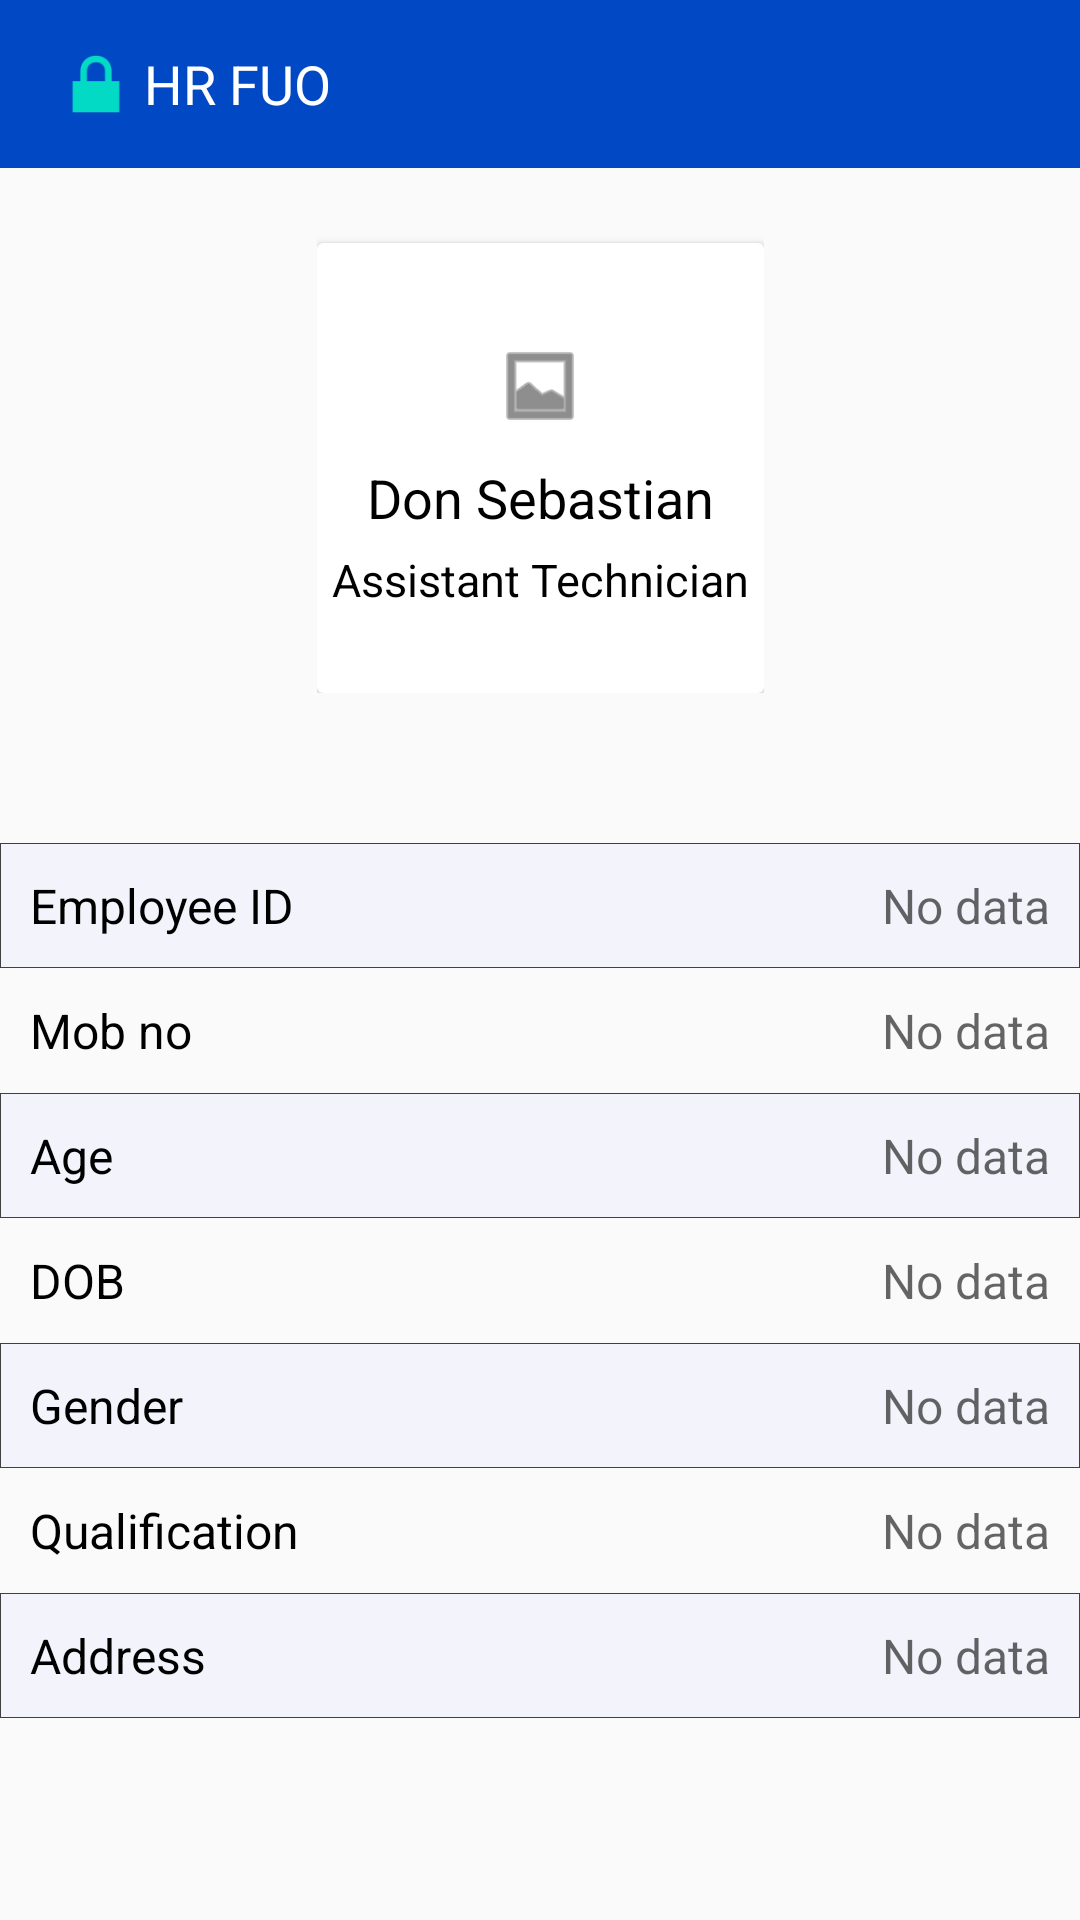

Layout XML and referenced resources for this Android screen:
<!-- AndroidManifest.xml: application theme AppTheme -->
<!-- res/layout/activity_profile_view.xml -->
<?xml version="1.0" encoding="utf-8"?>
<androidx.constraintlayout.widget.ConstraintLayout xmlns:android="http://schemas.android.com/apk/res/android"
    xmlns:app="http://schemas.android.com/apk/res-auto"
    xmlns:tools="http://schemas.android.com/tools"
    android:layout_width="match_parent"
    android:layout_height="match_parent"
    tools:context=".Activity.ProfileViewActivity">

    <include layout="@layout/appbar" />

    <LinearLayout
        android:id="@+id/linearLayout"
        android:layout_width="wrap_content"
        android:layout_height="wrap_content"
        app:layout_constraintEnd_toEndOf="parent"
        app:layout_constraintStart_toStartOf="parent"
        app:layout_constraintTop_toBottomOf="@+id/toolbar">

        <androidx.cardview.widget.CardView
            android:id="@+id/customer"
            android:layout_width="0dp"
            android:layout_height="150dp"
            android:layout_marginTop="25dp"
            android:layout_weight="1"
            android:clickable="true"
            android:focusable="true"
            android:foreground="?android:attr/selectableItemBackground"
            android:gravity="center">

            <LinearLayout
                android:layout_width="wrap_content"
                android:layout_height="150dp"
                android:layout_weight="1"
                android:gravity="center"
                android:orientation="vertical">

                <ImageView
                    android:layout_width="30dp"
                    android:layout_height="50dp"
                    android:contentDescription="@string/profileimage_cont_desc"
                    android:src="@android:drawable/ic_menu_gallery"
                    android:tint="@color/cardview_dark_background" />

                <TextView
                    android:id="@+id/profilename_pva_txt"
                    android:layout_width="wrap_content"
                    android:layout_height="wrap_content"
                    android:text="@string/profile_name"
                    android:textColor="@color/colorBlack"
                    android:textSize="18sp" />

                <TextView
                    android:id="@+id/desig_pva_txt"
                    android:layout_width="wrap_content"
                    android:layout_height="wrap_content"
                    android:padding="5dp"
                    android:text="@string/designation"
                    android:textColor="@color/colorBlack"
                    android:textSize="15sp" />
            </LinearLayout>
        </androidx.cardview.widget.CardView>
    </LinearLayout>

    <androidx.constraintlayout.widget.ConstraintLayout
        android:id="@+id/constraintLayout2"
        android:layout_width="0dp"
        android:layout_height="wrap_content"
        android:layout_marginTop="50dp"
        app:layout_constraintEnd_toEndOf="parent"
        app:layout_constraintStart_toStartOf="parent"
        app:layout_constraintTop_toBottomOf="@+id/linearLayout">

        <TableLayout
            android:layout_width="match_parent"
            android:layout_height="match_parent"
            app:layout_constraintBottom_toBottomOf="parent"
            app:layout_constraintEnd_toEndOf="parent"
            app:layout_constraintStart_toStartOf="parent"
            app:layout_constraintTop_toTopOf="parent">

            <TableRow
                android:layout_width="match_parent"
                android:layout_height="wrap_content"
                android:background="@drawable/cell_shape"
                android:weightSum="2">

                <TextView
                    android:layout_width="0dp"
                    android:layout_height="wrap_content"
                    android:layout_weight="1"
                    android:padding="10dp"
                    android:text="@string/empid_pva"
                    android:textColor="@android:color/black"
                    android:textSize="16sp" />


                <TextView
                    android:id="@+id/empid_pva_txt"
                    android:layout_width="0dp"
                    android:layout_height="wrap_content"
                    android:layout_weight="1"
                    android:gravity="end"
                    android:hint="@string/no_data"
                    android:padding="10dp"
                    android:textSize="16sp" />

            </TableRow>

            <TableRow
                android:layout_width="match_parent"
                android:layout_height="wrap_content"
                android:weightSum="2">

                <TextView
                    android:layout_width="0dp"
                    android:layout_height="wrap_content"
                    android:layout_weight="1"
                    android:padding="10dp"
                    android:text="@string/mobno_pva"
                    android:textColor="@android:color/black"
                    android:textSize="16sp" />


                <TextView
                    android:id="@+id/mobno_pva_txt"
                    android:layout_width="0dp"
                    android:layout_height="wrap_content"
                    android:layout_weight="1"
                    android:gravity="end"
                    android:hint="@string/no_data"
                    android:padding="10dp"
                    android:textSize="16sp" />

            </TableRow>

            <TableRow
                android:id="@+id/tableRow"
                android:layout_width="match_parent"
                android:layout_height="wrap_content"
                android:background="@drawable/cell_shape"
                android:weightSum="2">

                <TextView
                    android:layout_width="0dp"
                    android:layout_height="wrap_content"
                    android:layout_weight="1"
                    android:padding="10dp"
                    android:text="@string/age_pva"
                    android:textColor="@android:color/black"
                    android:textSize="16sp" />


                <TextView
                    android:id="@+id/age_pva_txt"
                    android:layout_width="0dp"
                    android:layout_height="wrap_content"
                    android:layout_weight="1"

                    android:gravity="end"
                    android:hint="@string/no_data"
                    android:padding="10dp"
                    android:textSize="16sp" />

            </TableRow>

            <TableRow
                android:layout_width="match_parent"
                android:layout_height="wrap_content"
                android:weightSum="2">

                <TextView
                    android:layout_width="0dp"
                    android:layout_height="wrap_content"
                    android:layout_weight="1"
                    android:padding="10dp"
                    android:text="@string/dob_pva"

                    android:textColor="@android:color/black"
                    android:textSize="16sp" />


                <TextView
                    android:id="@+id/dob_pva_txt"
                    android:layout_width="0dp"
                    android:layout_height="wrap_content"
                    android:layout_weight="1"
                    android:gravity="end"

                    android:hint="@string/no_data"
                    android:padding="10dp"
                    android:textSize="16sp" />

            </TableRow>

            <TableRow
                android:layout_width="match_parent"
                android:layout_height="wrap_content"
                android:background="@drawable/cell_shape"
                android:weightSum="2">

                <TextView
                    android:layout_width="0dp"
                    android:layout_height="wrap_content"
                    android:layout_weight="1"
                    android:padding="10dp"

                    android:text="@string/gender_pva"
                    android:textColor="@android:color/black"
                    android:textSize="16sp" />


                <TextView
                    android:id="@+id/gender_pva_txt"
                    android:layout_width="0dp"
                    android:layout_height="wrap_content"
                    android:layout_weight="1"

                    android:gravity="end"
                    android:hint="@string/no_data"
                    android:padding="10dp"
                    android:textSize="16sp" />

            </TableRow>

            <TableRow
                android:layout_width="match_parent"
                android:layout_height="wrap_content"
                android:weightSum="2">

                <TextView
                    android:layout_width="0dp"
                    android:layout_height="wrap_content"
                    android:layout_weight="1"
                    android:padding="10dp"
                    android:text="@string/qualification_pva"

                    android:textColor="@android:color/black"
                    android:textSize="16sp" />


                <TextView
                    android:id="@+id/qual_pva_txt"
                    android:layout_width="0dp"
                    android:layout_height="wrap_content"
                    android:layout_weight="1"
                    android:gravity="end"
                    android:hint="@string/no_data"

                    android:padding="10dp"
                    android:textSize="16sp" />

            </TableRow>

            <TableRow
                android:layout_width="match_parent"
                android:layout_height="wrap_content"
                android:background="@drawable/cell_shape"
                android:weightSum="2">

                <TextView
                    android:layout_width="0dp"
                    android:layout_height="wrap_content"
                    android:layout_weight="1"
                    android:padding="10dp"
                    android:text="@string/address_pva"

                    android:textColor="@android:color/black"
                    android:textSize="16sp" />


                <TextView
                    android:id="@+id/addr_pva_txt"
                    android:layout_width="0dp"
                    android:layout_height="wrap_content"
                    android:layout_weight="1"
                    android:gravity="end"
                    android:hint="@string/no_data"
                    android:padding="10dp"

                    android:textSize="16sp" />

            </TableRow>
        </TableLayout>
    </androidx.constraintlayout.widget.ConstraintLayout>

    <include
        android:id="@+id/no_network"
        layout="@layout/no_network"
        android:visibility="gone"
        android:layout_width="match_parent"
        android:layout_height="match_parent" />

    <LinearLayout
        android:id="@+id/dynamic_content"
        android:layout_width="match_parent"
        android:layout_height="match_parent"/>
</androidx.constraintlayout.widget.ConstraintLayout>
<!-- res/layout/appbar.xml (included above) -->
<?xml version="1.0" encoding="utf-8"?>
<androidx.appcompat.widget.Toolbar
    android:id="@+id/toolbar"
    android:layout_width="match_parent"
    android:layout_height="wrap_content"
    android:background="@color/colorPrimaryBlue"
    app:layout_constraintEnd_toEndOf="parent"
    app:layout_constraintStart_toStartOf="parent"
    app:layout_constraintTop_toTopOf="parent"
    app:titleTextColor="@color/colorWhite"
    xmlns:android="http://schemas.android.com/apk/res/android"
    xmlns:app="http://schemas.android.com/apk/res-auto">

    <LinearLayout
        android:layout_width="match_parent"
        android:layout_height="wrap_content"
        android:orientation="horizontal">

        <androidx.appcompat.widget.AppCompatImageView
            android:id="@+id/backmove"
            android:layout_width="wrap_content"
            android:layout_height="match_parent"
            android:src="@android:drawable/ic_lock_lock" />

        <TextView
            android:layout_width="0dp"
            android:layout_height="match_parent"
            android:layout_weight="9"
            android:gravity="center_vertical"
            android:text="@string/app_name"
            android:textColor="@color/colorWhite"
            android:textSize="18sp" />

        <androidx.appcompat.widget.AppCompatImageView
            android:id="@+id/logid"
            android:layout_width="wrap_content"
            android:layout_height="wrap_content"
            android:background="?attr/selectableItemBackground"
            android:clickable="true"
            android:focusable="true"
            android:layout_margin="15dp"
            android:src="@drawable/settings" />
    </LinearLayout>
</androidx.appcompat.widget.Toolbar>
<!-- res/layout/no_network.xml (included above) -->
<?xml version="1.0" encoding="utf-8"?>
<androidx.constraintlayout.widget.ConstraintLayout
    xmlns:android="http://schemas.android.com/apk/res/android"
    xmlns:app="http://schemas.android.com/apk/res-auto"
    android:id="@+id/no_network_layout"
    android:background="@color/colorWhite"
    android:layout_width="match_parent"
    android:layout_height="match_parent">

    <LinearLayout
        android:id="@+id/linearLayout3"
        android:layout_width="match_parent"
        android:layout_height="match_parent"
        android:orientation="vertical"
        android:weightSum="4"
        app:layout_constraintEnd_toEndOf="parent"
        app:layout_constraintStart_toStartOf="parent"
        app:layout_constraintTop_toTopOf="parent">

        <RelativeLayout
            android:layout_width="wrap_content"
            android:layout_height="0dp"
            android:layout_weight="3"
            android:background="@drawable/bg_heist">

            <ImageView
                android:layout_width="wrap_content"
                android:layout_height="200dp"
                android:layout_alignParentTop="true"
                android:layout_marginTop="80dp"
                android:layout_centerInParent="true"
                android:src="@drawable/no_network" />

            <TextView
                android:id="@+id/label_desc"
                android:layout_width="match_parent"
                android:layout_height="wrap_content"
                android:layout_alignParentBottom="true"
                android:gravity="center_horizontal"
                android:layout_margin="30dp"
                android:text="Oops!! We couldn't process your request.
                Please check your internet connection and try again.."
                android:textSize="15sp" />

            <TextView
                android:layout_width="match_parent"
                android:layout_height="wrap_content"
                android:layout_above="@+id/label_desc"
                android:gravity="center_horizontal"
                android:text="No Internet Connection"
                android:textColor="@color/colorBlack"
                android:textSize="25sp"
                android:textStyle="bold" />
        </RelativeLayout>
    </LinearLayout>


</androidx.constraintlayout.widget.ConstraintLayout>
<!-- resources referenced by this layout -->
<resources>
  <color name="colorBlack">#000000</color>
  <color name="colorPrimaryBlue">#0048c4</color>
  <color name="colorWhite">#FFFFFF</color>
  <!-- drawable bg_heist: jpg bitmap (drawable-v24, 31400 bytes) -->
  <!-- drawable cell_shape (drawable) -->
  <?xml version="1.0" encoding="utf-8"?>
  <shape xmlns:android="http://schemas.android.com/apk/res/android"
      android:shape="rectangle">
      <solid android:color="@color/colorDullBlue" />
      <stroke
          android:width="0.2dp"
          android:color="@color/colorDark" />
  </shape>
  <string name="address_pva">Address</string>
  <string name="age_pva">Age</string>
  <string name="app_name">HR FUO</string>
  <string name="designation">Assistant Technician</string>
  <string name="dob_pva">DOB</string>
  <string name="empid_pva">Employee ID</string>
  <string name="gender_pva">Gender</string>
  <string name="mobno_pva">Mob no</string>
  <string name="no_data">No data</string>
  <string name="profile_name">Don Sebastian</string>
  <string name="profileimage_cont_desc" translatable="false">ProfileImage</string>
  <string name="qualification_pva">Qualification</string>
  <style name="AppTheme" parent="Theme.AppCompat.Light.NoActionBar">
          
          <item name="colorPrimary">@color/colorPrimary</item>
          <item name="colorPrimaryDark">@color/colorPrimaryDark</item>
          <item name="colorAccent">@color/colorAccent</item>
      </style>
  <color name="colorDullBlue">#F2F3FB</color>
  <color name="colorDark">#404040</color>
  <color name="colorPrimary">#6200EE</color>
  <color name="colorPrimaryDark">#0048C5</color>
  <color name="colorAccent">#03DAC5</color>
</resources>
